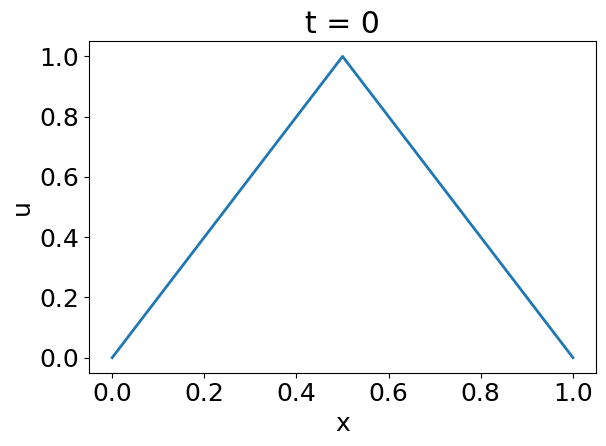
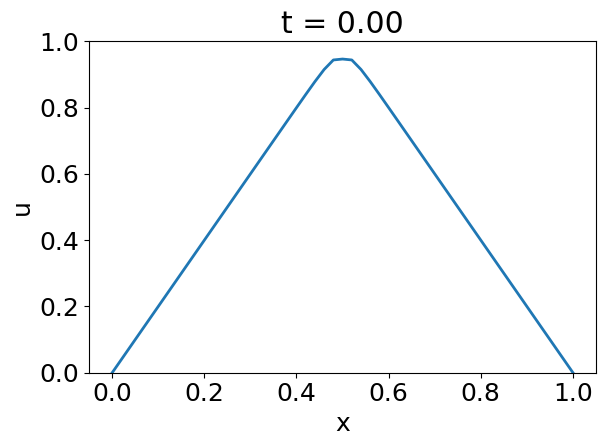
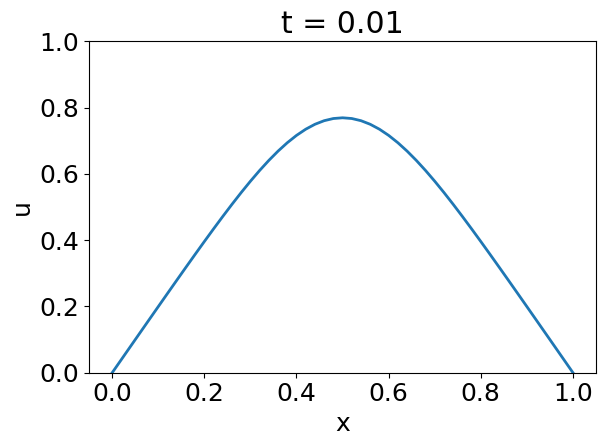
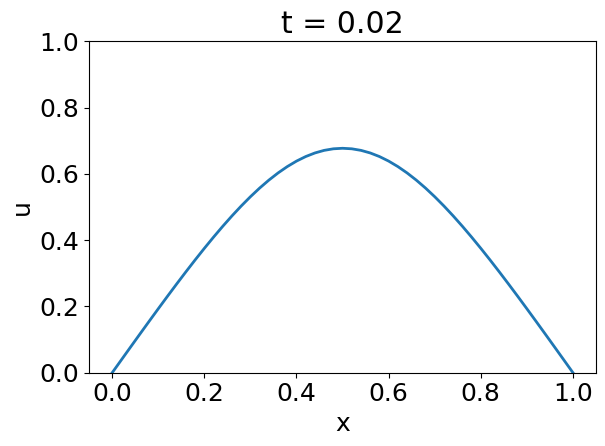
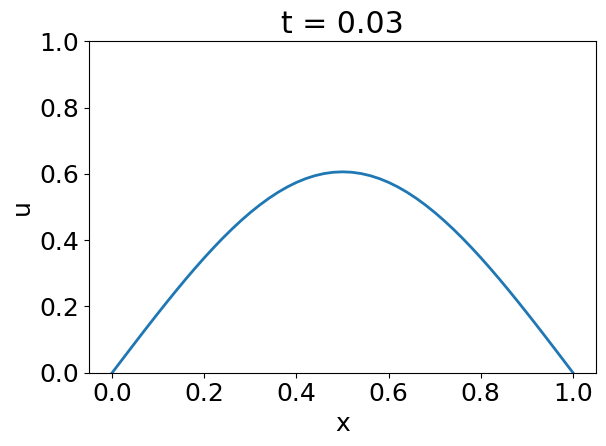
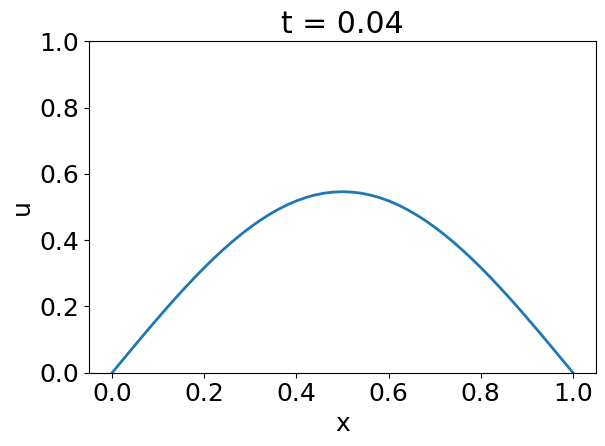
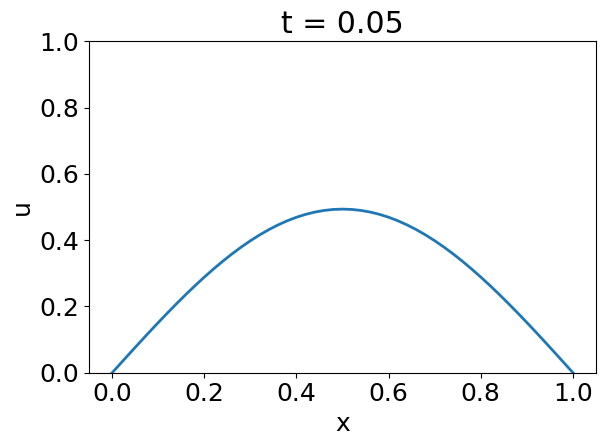
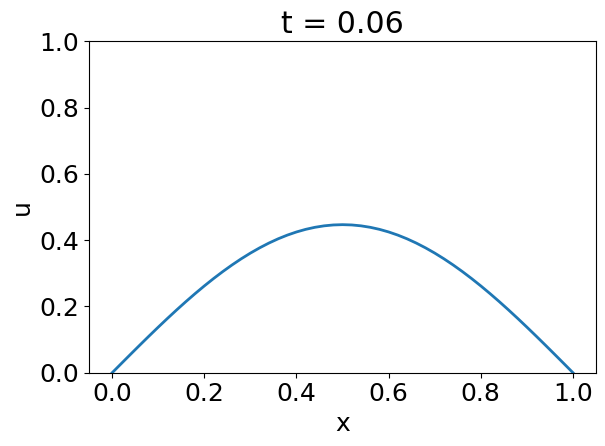
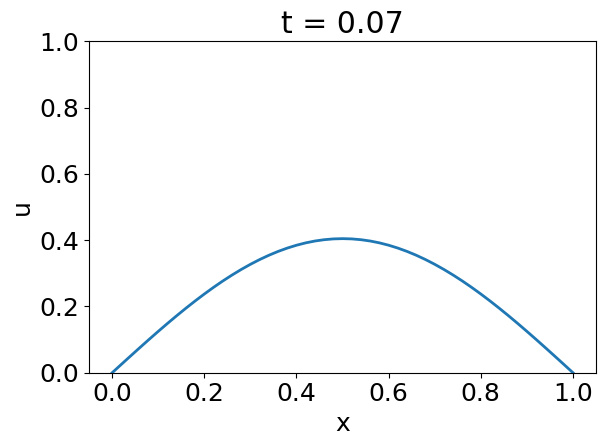
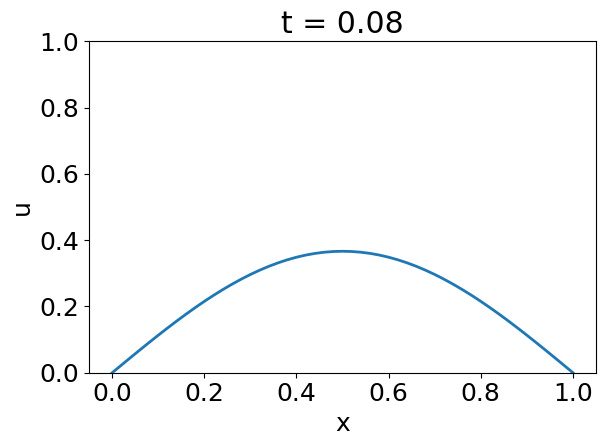
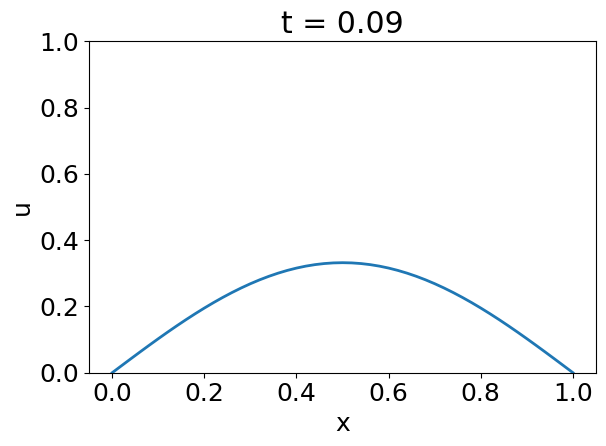
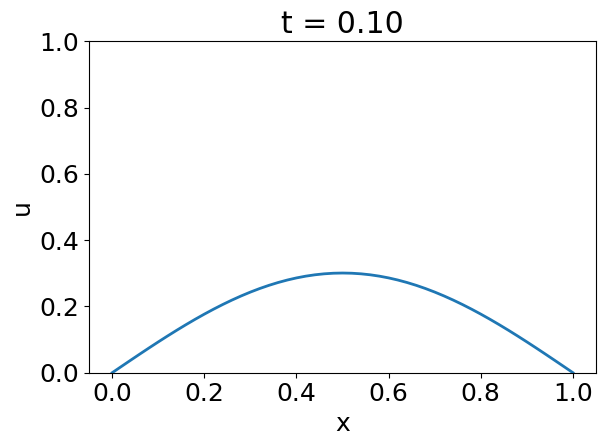
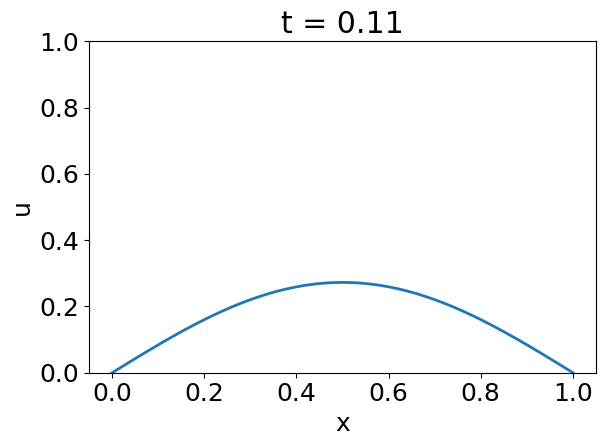
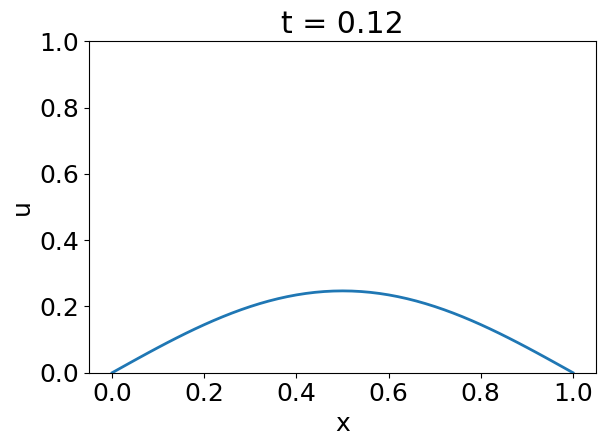
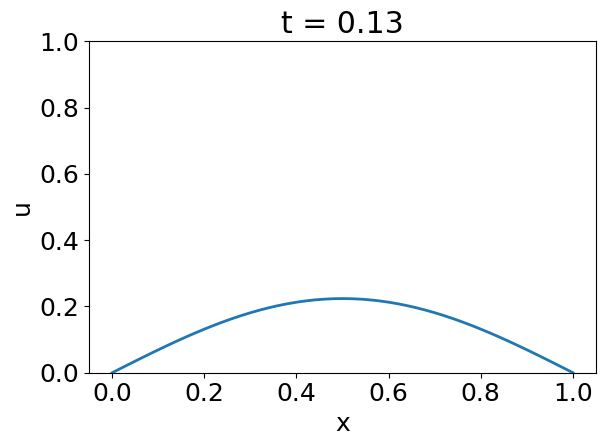
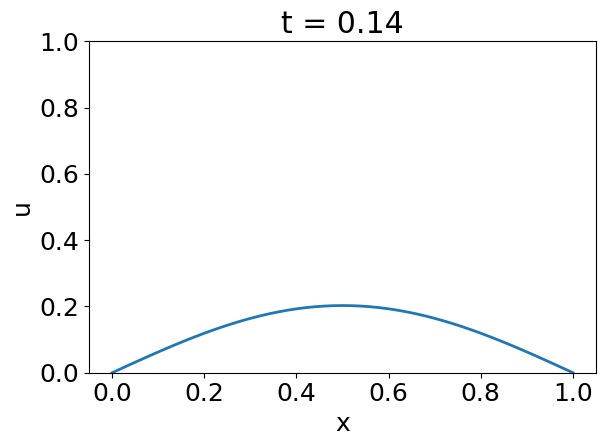

Reproduce these figures in Python, in order.
#!/usr/bin/env python3
# -*- coding: utf-8 -*-
"""
Created on Sun Oct  4 10:56:21 2020

@author: nenad
"""

import numpy as np
import matplotlib.pyplot as plt
import os, sys
import matplotlib

matplotlib.rc('font', size=18)
matplotlib.rc('font', family='Arial')

#definition of numerical parameters
N = 51 #number of grid points
dt = 5.e-4 #time step
L = float(1) #size of grid
nsteps = 620 #number of time steps
dx = L/(N-1) #grid spacing
nplot = 20 #number of timesteps before plotting

r = dt/dx**2 #assuming heat diffusion coefficient == 1

#initialize matrices A, B and b array
A = np.zeros((N-2,N-2))
B = np.zeros((N-2,N-2))
b = np.zeros((N-2))
#define matrices A, B and b array
for i in range(N-2):
    if i==0:
        A[i,:] = [2+2*r if j==0 else (-r) if j==1 else 0 for j in range(N-2)]
        B[i,:] = [2-2*r if j==0 else r if j==1 else 0 for j in range(N-2)]
        b[i] = 0. #boundary condition at i=1
    elif i==N-3:
        A[i,:] = [-r if j==N-4 else 2+2*r if j==N-3 else 0 for j in range(N-2)]
        B[i,:] = [r if j==N-4 else 2-2*r if j==N-3 else 0 for j in range(N-2)]
        b[i] = 0. #boundary condition at i=N
    else:
        A[i,:] = [-r if j==i-1 or j==i+1 else 2+2*r if j==i else 0 for j in range(N-2)]
        B[i,:] = [r if j==i-1 or j==i+1 else 2-2*r if j==i else 0 for j in range(N-2)]

#initialize grid
x = np.linspace(0,1,N)
#initial condition
u = np.asarray([2*xx if xx<=0.5 else 2*(1-xx) for xx in x])
#evaluate right hand side at t=0
bb = B.dot(u[1:-1]) + b

fig = plt.figure()
plt.plot(x,u,linewidth=2)
filename = 'foo000.jpg';
fig.set_tight_layout(True);
plt.xlabel("x")
plt.ylabel("u")
plt.title("t = 0")
plt.savefig(filename)
plt.clf()

c = 0
for j in range(nsteps):
    print(j)
    #find solution inside domain
    u[1:-1] = np.linalg.solve(A,bb)
    #update right hand side
    bb = B.dot(u[1:-1]) + b
    if(j%nplot==0): #plot results every nplot timesteps
        plt.plot(x,u,linewidth=2)
        plt.ylim([0,1])
        filename = 'foo' + str(c+1).zfill(3) + '.jpg';
        plt.xlabel("x")
        plt.ylabel("u")
        plt.title("t = %2.2f"%(dt*(j+1)))
        plt.savefig(filename)
        plt.clf()
        c += 1

os.system("ffmpeg -y -i 'foo%03d.jpg' heat_equation.m4v")
os.system("rm -f *.jpg")
